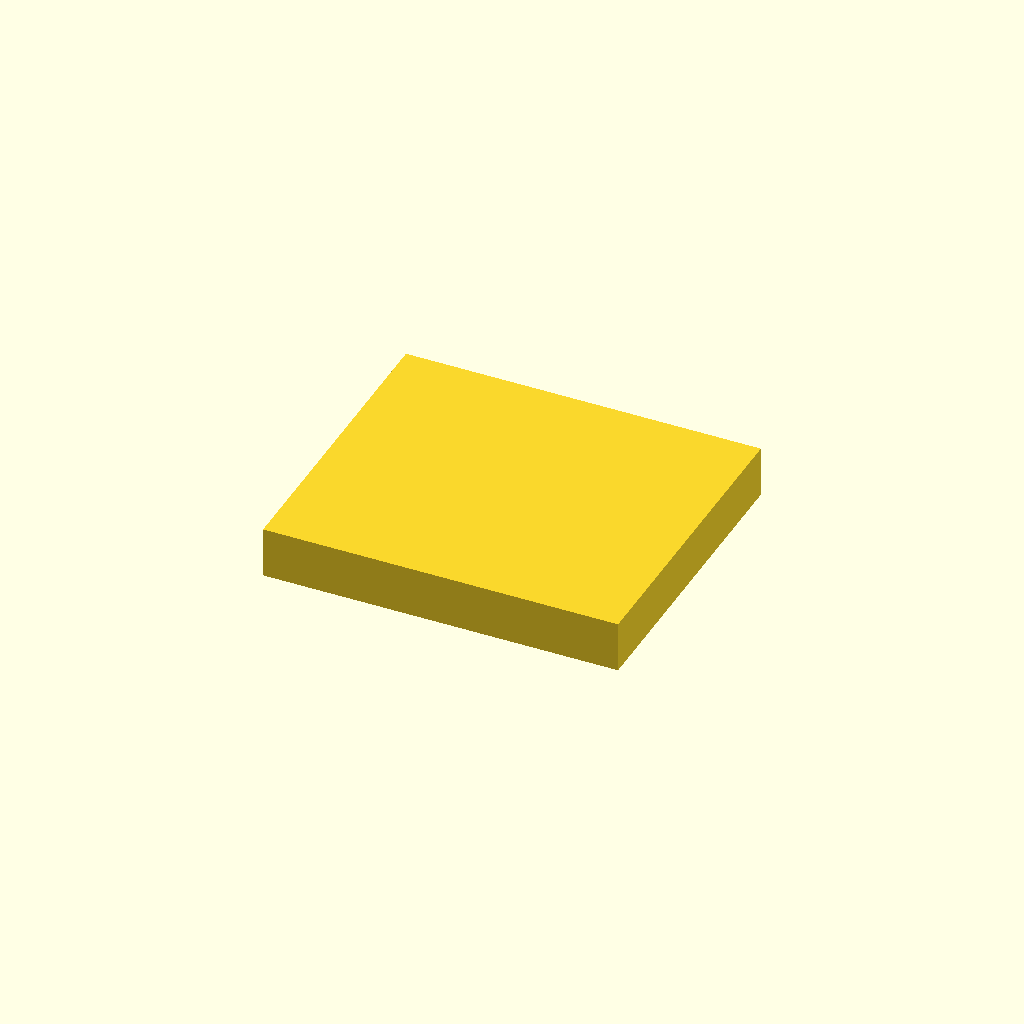
Cell 1 — every parameter at its default value.
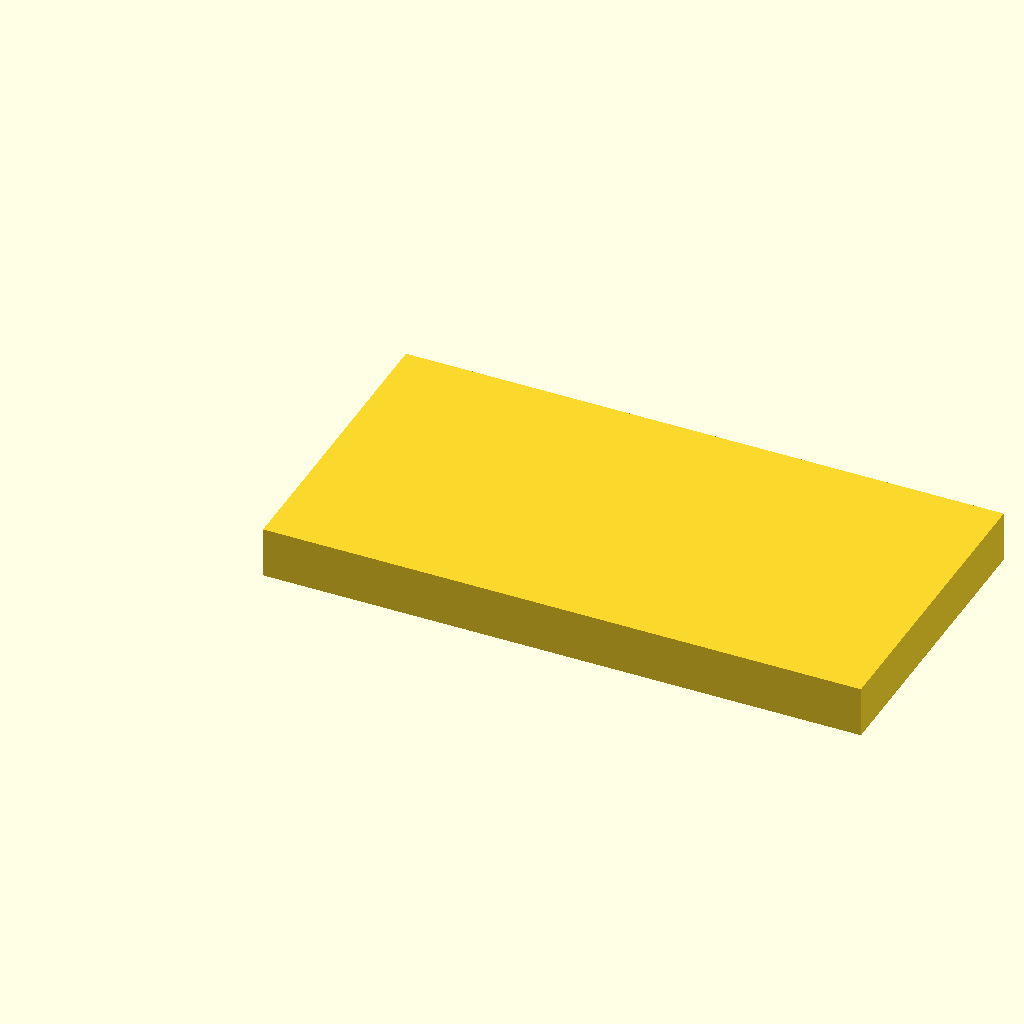
Cell 2: hat_w = 130 (everything else at default).
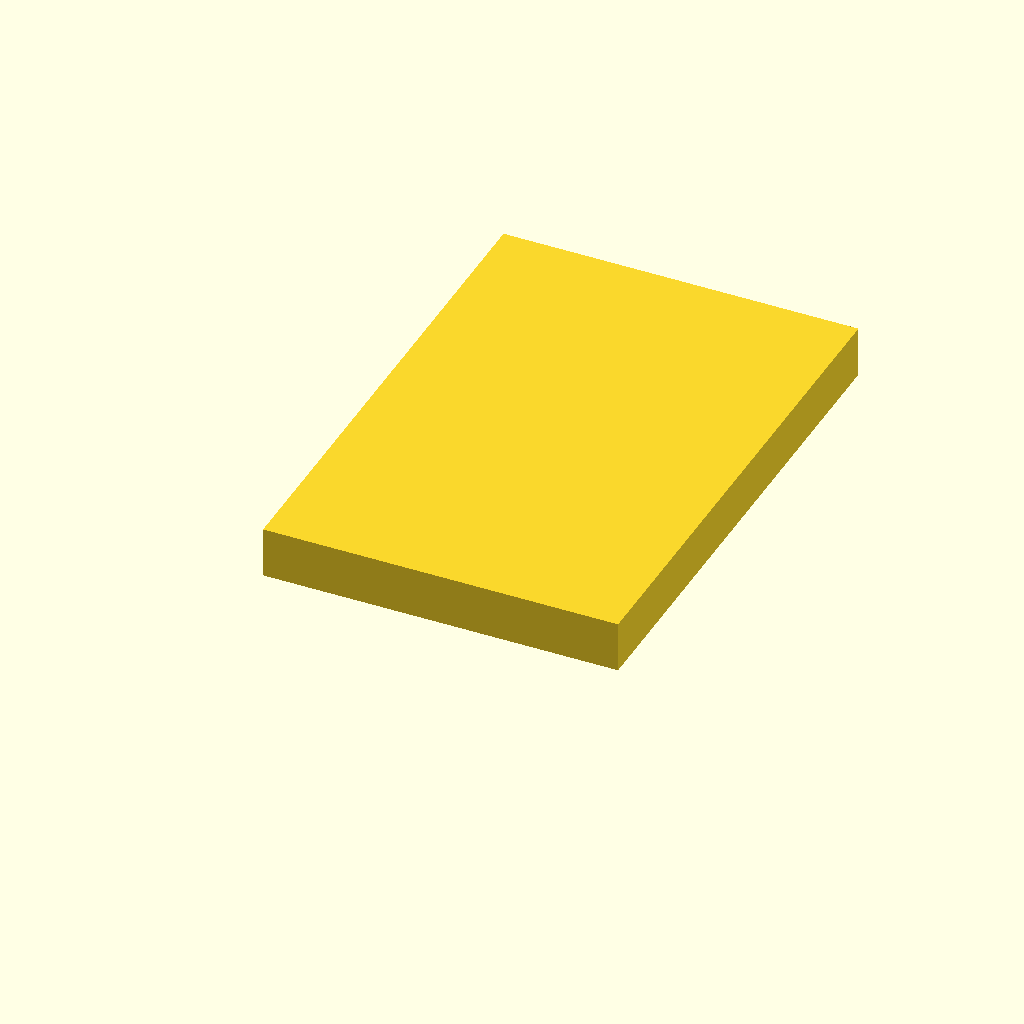
Cell 3: the same model with hat_d = 112.
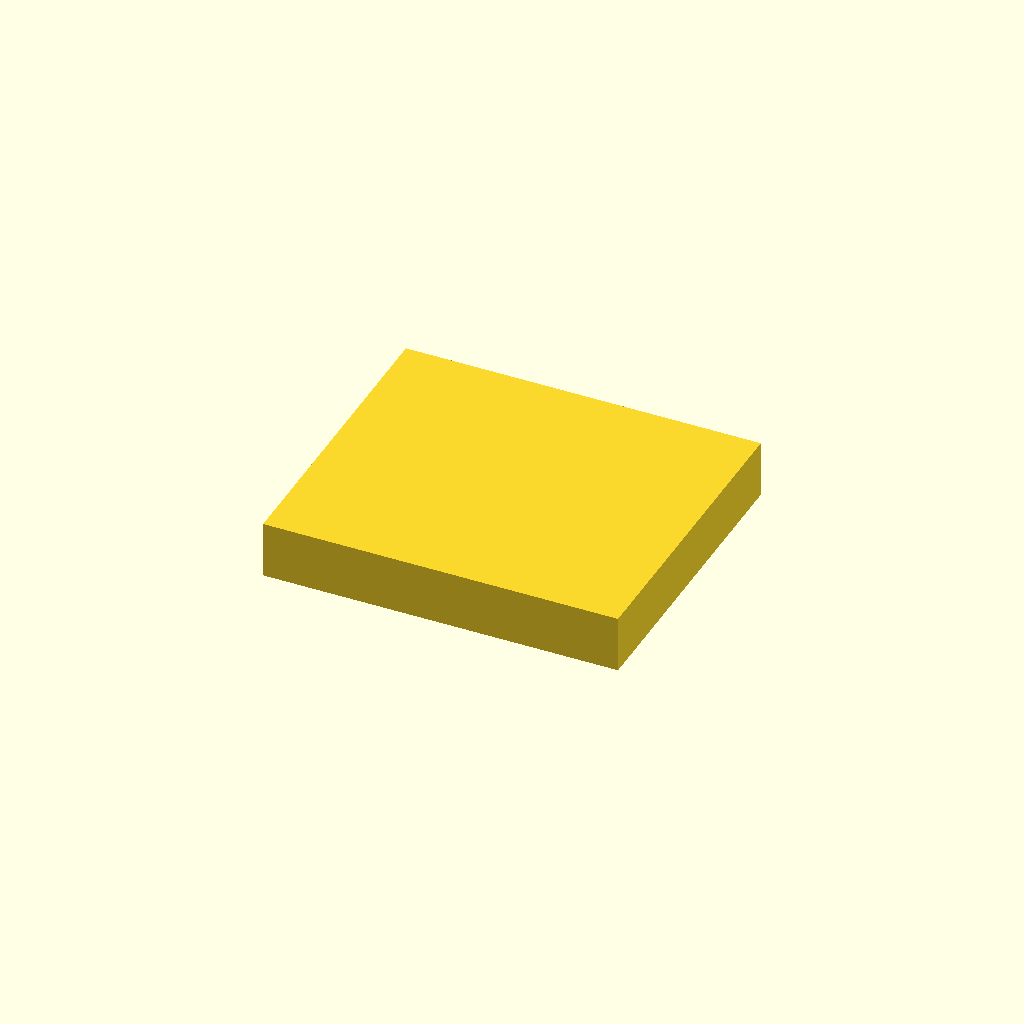
Cell 4: hat_pcb_t = 3.2 (everything else at default).
One fixed orthographic camera (rotation 55°, 0°, 25°; colour scheme Cornfield) for every cell.
Source of the model, src/IskanderHearth/enclosures/tier1_seed_case_v1.scad:
// =============================================================================
// ISKANDER HEARTH — Tier 1 Seed Node Glass Box Attachment v1
// File: tier1_seed_case_v1.scad
// =============================================================================
// License : CERN Open Hardware Licence v2 – Strongly Reciprocal (CERN-OHL-S)
//           https://ohwr.org/cern_ohl_s_v2.txt
// Phase   : 8 — Distributed Cooperative Manufacturing
//
// WHAT THIS IS:
//   Tier 1 uses a refurbished N100 Mini PC or equivalent 1L SFF computer.
//   These machines have no internal expansion — the Solidarity HAT cannot be
//   installed inside the host. This file defines a compact EXTERNAL enclosure
//   that houses the Solidarity HAT PCB and provides the full Glass Box UX
//   (HITL buttons + NeoPixel status strip) as a standalone desktop accessory.
//
//   The enclosure sits alongside the mini PC, connected via:
//     - USB-I2C bridge cable (I2C to HAT: INA3221 + ATECC608B)
//     - USB-A to HAT GPIO header adapter (kill switch GPIO, button GPIO)
//     - USB-C power input (5V from host or wall adapter)
//
// CONTENTS:
//   Solidarity HAT PCB (65×56mm, 1.6mm FR4, 4 M3 standoffs at corners)
//   2× Sanwa OBSA-30 arcade buttons (Veto / Sign) on front face
//   WS2812B NeoPixel strip (30 LEDs, 0.5m, trimmed to 150mm for this case)
//   3mm frosted acrylic diffuser panel (top window, 140×12mm)
//   JST-XH cable exit on rear for USB-I2C + USB-C power
//   3× toggle switches (Mic / Wi-Fi / GPU kill) on rear panel
//
// FORM FACTOR:
//   Footprint: 160×90mm (fits on desk beside any 1L Mini PC)
//   Height: 60mm (shorter than a stack of 3 paperback books)
//   Style: Two-part (base + lid) — lid lifts vertically, retained by M3 clips
//
// PRINT SETTINGS:
//   Material : PETG (black, grey, or natural)
//   Layer    : 0.2mm
//   Perimeters: 3
//   Infill   : 30% gyroid
//   Supports : No supports needed — all features designed for flat print orientation
//   Orientation: Base lies on build surface (flat). Lid lies on build surface (flat).
// =============================================================================


// =============================================================================
// SECTION 1 — PARAMETERS
// =============================================================================

// --- Solidarity HAT PCB ---
hat_w           = 65.0;     // [mm] HAT PCB width
hat_d           = 56.0;     // [mm] HAT PCB depth
hat_pcb_t       = 1.6;      // [mm] PCB thickness (FR4)
hat_hole_inset  = 2.5;      // [mm] M3 mounting hole from PCB edge
hat_hole_d      = 3.2;      // [mm] M3 clearance diameter
hat_standoff_h  = 6.0;      // [mm] Standoff height (clears J1 through-hole pins)
hat_standoff_od = 5.0;      // [mm] Standoff OD

// --- Enclosure body ---
wall_t          = 3.0;      // [mm] Wall thickness
base_margin_x   = 12;       // [mm] Margin beyond HAT on X (room for buttons + side walls)
base_margin_y   = 10;       // [mm] Margin beyond HAT on Y (clearance for connectors)
lid_h           = 25;       // [mm] Lid height above base top face (PCB components clearance)

// Derived interior and exterior dimensions
int_w = hat_w + base_margin_x * 2;         // Interior width  = 65 + 24 = 89mm
int_d = hat_d + base_margin_y * 2;         // Interior depth  = 56 + 20 = 76mm
int_h_base = hat_standoff_h + hat_pcb_t;   // Base interior height (to PCB top face) ≈ 7.6mm

ext_w = int_w + wall_t * 2;                // Exterior width  ≈ 95mm
ext_d = int_d + wall_t * 2;                // Exterior depth  ≈ 82mm
ext_h_base = int_h_base + wall_t * 2;      // Base box total height ≈ 14mm (tray)
ext_h_lid  = lid_h + wall_t;               // Lid total height ≈ 28mm

// Combined exterior height (base + lid assembled)
ext_h_total = ext_h_base + ext_h_lid;      // ≈ 42mm (trim if larger than 60mm target)

// --- HITL Buttons (Sanwa OBSA-30) ---
btn_mount_d     = 30.0;     // [mm] Mounting hole diameter
btn_clear_d     = 31.5;     // [mm] Clearance hole (+ fit tolerance)
btn_spacing     = 44.0;     // [mm] Centre-to-centre between buttons
fit_t           = 0.4;      // [mm] General fit tolerance

// --- NeoPixel diffuser window (top lid, trimmed 150mm strip) ---
diffuser_w      = 150;      // [mm] Trimmed NeoPixel strip length for this case
diffuser_h      = 12;       // [mm] Diffuser window height (covers 10mm strip + 1mm each side)
diffuser_t      = 3;        // [mm] 3mm frosted acrylic

// --- Kill switches (rear panel, 3× SPDT toggle, M12 mount) ---
ks_mount_d      = 12.5;     // [mm] M12 toggle switch mounting hole clearance
ks_spacing      = 22;       // [mm] Centre-to-centre spacing between kill switches
ks_row_z        = ext_h_base + lid_h * 0.5; // [mm] Centred on rear panel height

// --- Wire exit port (rear panel) ---
wire_port_w     = 20;       // [mm] Wide slot for USB-I2C + USB-C cable bundle
wire_port_h     = 12;       // [mm] Height of slot

// --- Lid retention clips ---
clip_w          = 6;        // [mm] Clip tab width
clip_h          = 4;        // [mm] Clip tab height (engages lid rim)
clip_inset      = 8;        // [mm] Distance from corner to clip tab centre

// --- Rubber foot recesses (base bottom face) ---
foot_d          = 12;       // [mm] Adhesive rubber foot diameter (self-adhesive bumpon)
foot_inset      = 10;       // [mm] Distance from corner to foot centre

// --- QR surface (left side of lid) ---
qr_size         = 22;       // [mm] QR sticker area (compact — smaller than chassis v1)
qr_border       = 1.5;      // [mm] Raised border around recess
qr_recess_d     = 0.6;      // [mm] Recess depth for sticker

qr_platform_w   = qr_size + qr_border * 2;
qr_platform_h_3d = 2.5;     // [mm] Platform protrusion height


// =============================================================================
// SECTION 2 — HELPER MODULES
// =============================================================================

// M3 standoff (printed — tap after printing, or press-fit M3 heat-set insert)
module hat_standoff() {
    difference() {
        cylinder(d = hat_standoff_od, h = hat_standoff_h, $fn = 16);
        translate([0, 0, -0.1])
        cylinder(d = 2.5, h = hat_standoff_h + 0.2, $fn = 16);  // 2.5mm = M3 tap drill
    }
}

// Small QR surface for compact case lid exterior
module qr_surface_compact() {
    difference() {
        cube([qr_platform_w, qr_platform_w, qr_platform_h_3d]);
        translate([qr_border, qr_border, qr_platform_h_3d - qr_recess_d])
        cube([qr_size, qr_size, qr_recess_d + 0.1]);
    }
}

// Rubber foot recess on bottom face
module foot_recess() {
    cylinder(d = foot_d + 1, h = 2, $fn = 32);
}


// =============================================================================
// SECTION 3 — BASE MODULE
// =============================================================================
//
// The base is a shallow tray (open at top) that holds the Solidarity HAT PCB
// on four printed standoffs. The HAT is secured by M3×5 screws threading into
// the standoffs (tap M3 after printing, or use M3 heat-set inserts).
//
// The base clips to the lid from below. Four clip tabs on the interior rim
// engage matching notches in the lid's lower edge.

module seed_case_base() {

    // HAT PCB mounting hole positions (relative to base interior origin)
    hat_x_off = base_margin_x;  // HAT sits flush with interior margin
    hat_y_off = base_margin_y;
    hat_holes = [
        [hat_x_off + hat_hole_inset,         hat_y_off + hat_hole_inset],
        [hat_x_off + hat_w - hat_hole_inset, hat_y_off + hat_hole_inset],
        [hat_x_off + hat_hole_inset,         hat_y_off + hat_d - hat_hole_inset],
        [hat_x_off + hat_w - hat_hole_inset, hat_y_off + hat_d - hat_hole_inset],
    ];

    difference() {
        // Base tray exterior body
        cube([ext_w, ext_d, ext_h_base]);

        // Hollow interior
        translate([wall_t, wall_t, wall_t])
        cube([int_w, int_d, int_h_base + 0.2]);

        // Rubber foot recesses on bottom face
        for (fx = [foot_inset, ext_w - foot_inset]) {
            for (fy = [foot_inset, ext_d - foot_inset]) {
                translate([fx, fy, wall_t - 2])
                foot_recess();
            }
        }
    }

    // HAT standoffs — 4× printed standoff at hole positions
    for (pos = hat_holes) {
        translate([wall_t + pos[0], wall_t + pos[1], wall_t])
        hat_standoff();
    }
}


// =============================================================================
// SECTION 4 — LID MODULE
// =============================================================================
//
// The lid slides down over the base and is retained by four spring clips
// (two on front, two on rear). A diffuser window slot on the top face accepts
// the trimmed 150mm NeoPixel strip behind 3mm frosted acrylic.
//
// Front face: 2× 30mm button holes (Veto left, Sign right), centred vertically.
// Rear face: 3× M12 kill-switch holes + wire exit port.
// Left face: compact QR surface (links to repair guide) — embossed on exterior.
// Right face: ventilation slots (passive airflow for HAT voltage regulators).

module seed_case_lid() {

    // Button position Z (centred on lid front face height)
    btn_z = lid_h * 0.5;

    // Kill switch row: centred on rear face height
    ks_centre_x = ext_w / 2;  // x-centre of rear face
    ks_z = lid_h * 0.5;

    difference() {
        // Lid exterior body (open at bottom, closed at top)
        cube([ext_w, ext_d, ext_h_lid]);

        // Interior hollow (lid is a capped tube, open at bottom)
        translate([wall_t, wall_t, wall_t])
        cube([int_w, int_d, ext_h_lid + 0.1]);

        // ── NeoPixel diffuser window — top face ──────────────────────────────
        // Centred on top, 150mm × 12mm slot for 3mm acrylic diffuser
        translate([ext_w / 2 - diffuser_w / 2, ext_d / 2 - diffuser_h / 2, ext_h_lid - wall_t - 0.1])
        cube([diffuser_w, diffuser_h, wall_t + 0.2]);

        // ── Front face: Veto button (left) ───────────────────────────────────
        translate([ext_w / 2 - btn_spacing / 2, -0.1, btn_z])
        rotate([-90, 0, 0])
        cylinder(d = btn_clear_d + fit_t, h = wall_t + 0.2, $fn = 64);

        // ── Front face: Sign button (right) ──────────────────────────────────
        translate([ext_w / 2 + btn_spacing / 2, -0.1, btn_z])
        rotate([-90, 0, 0])
        cylinder(d = btn_clear_d + fit_t, h = wall_t + 0.2, $fn = 64);

        // ── Rear face: 3× kill-switch holes ──────────────────────────────────
        for (i = [-1, 0, 1]) {
            translate([ks_centre_x + i * ks_spacing, ext_d - wall_t - 0.1, ks_z])
            rotate([90, 0, 0])
            cylinder(d = ks_mount_d, h = wall_t + 0.2, $fn = 32);
        }

        // ── Rear face: USB/I2C wire exit port ────────────────────────────────
        translate([ext_w / 2 - wire_port_w / 2, ext_d - wall_t - 0.1, wall_t + 2])
        cube([wire_port_w, wall_t + 0.2, wire_port_h]);

        // ── Right face: passive ventilation slots (3 slots) ──────────────────
        slot_w   = 3;
        slot_len = lid_h * 0.6;
        slot_gap = 5;
        slot_start_y = ext_d * 0.3;
        for (n = [0 : 2]) {
            translate([ext_w - wall_t - 0.1, slot_start_y + n * (slot_w + slot_gap), lid_h * 0.2])
            cube([wall_t + 0.2, slot_w, slot_len]);
        }

        // ── Lid retention notches (base clip engagement) ──────────────────────
        // Front: 2 notches
        for (side = [clip_inset, ext_w - clip_inset - clip_w]) {
            translate([side, -0.1, -0.1])
            cube([clip_w, wall_t + 0.1, clip_h + 0.1]);
        }
        // Rear: 2 notches
        for (side = [clip_inset, ext_w - clip_inset - clip_w]) {
            translate([side, ext_d - wall_t - 0.1, -0.1])
            cube([clip_w, wall_t + 0.1, clip_h + 0.1]);
        }
    }

    // ── QR surface — left face exterior ──────────────────────────────────────
    // Mounted flush with left wall, centred in lid height
    translate([
        -qr_platform_h_3d,
        ext_d / 2 - qr_platform_w / 2,
        lid_h / 2 - qr_platform_w / 2
    ])
    rotate([0, -90, 0])
    qr_surface_compact();
}


// =============================================================================
// SECTION 5 — ASSEMBLY (EXPLODED OR ASSEMBLED)
// =============================================================================

module seed_case_assembled() {
    // Base at Z=0
    seed_case_base();

    // Lid sits directly on top of base (base top face = Z = ext_h_base)
    translate([0, 0, ext_h_base])
    seed_case_lid();
}


// =============================================================================
// SECTION 6 — RENDER
// =============================================================================
//
// Default: render base only (for first print).
// Uncomment the desired output below.
//
// PRINT GUIDE:
//   Print base and lid as separate STL files. Both print flat (no supports).
//   After printing:
//     1. Tap M3 threads in standoff holes (2.5mm pilot already in place).
//        OR: press-fit M3 heat-set inserts with soldering iron at 200°C.
//     2. Mount Solidarity HAT PCB on standoffs with M3×5 screws.
//     3. Route I2C + GPIO wiring through rear wire exit port.
//     4. Install kill switches in rear panel M12 holes (nut retains from inside).
//     5. Install Sanwa OBSA-30 buttons through front face holes (nut retains from inside).
//     6. Slide NeoPixel strip into top diffuser slot. Press 3mm acrylic in from end.
//     7. Lower lid over base. Spring clips snap into base notches.
// =============================================================================

// Render individual parts (export each separately for printing):
seed_case_base();

// seed_case_lid();              // <-- uncomment to export lid

// seed_case_assembled();        // <-- uncomment to preview assembled case

// HAT PCB ghost (for clearance check):
// %translate([wall_t + base_margin_x, wall_t + base_margin_y, wall_t + hat_standoff_h])
//   cube([hat_w, hat_d, hat_pcb_t]);

// NeoPixel strip ghost (top diffuser slot):
// %translate([ext_w/2 - diffuser_w/2, ext_d/2 - 10/2, ext_h_base + ext_h_lid - wall_t])
//   cube([diffuser_w, 10, 3]);
Customizer parameters (derived from the source; name, type, default, range or options):
hat_w: number, default 65
hat_d: number, default 56
hat_pcb_t: number, default 1.6
hat_hole_inset: number, default 2.5
hat_hole_d: number, default 3.2
hat_standoff_h: number, default 6
hat_standoff_od: number, default 5
wall_t: number, default 3
base_margin_x: number, default 12
base_margin_y: number, default 10
lid_h: number, default 25
btn_mount_d: number, default 30
btn_clear_d: number, default 31.5
btn_spacing: number, default 44
fit_t: number, default 0.4
diffuser_w: number, default 150
diffuser_h: number, default 12
diffuser_t: number, default 3
ks_mount_d: number, default 12.5
ks_spacing: number, default 22
wire_port_w: number, default 20
wire_port_h: number, default 12
clip_w: number, default 6
clip_h: number, default 4
clip_inset: number, default 8
foot_d: number, default 12
foot_inset: number, default 10
qr_size: number, default 22
qr_border: number, default 1.5
qr_recess_d: number, default 0.6
qr_platform_h_3d: number, default 2.5
